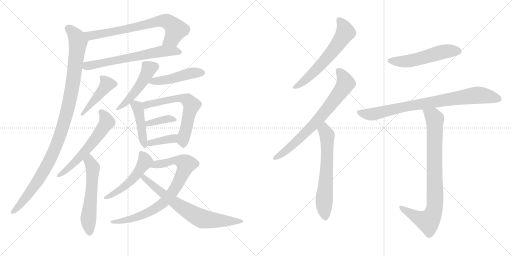
t = 0.00 s
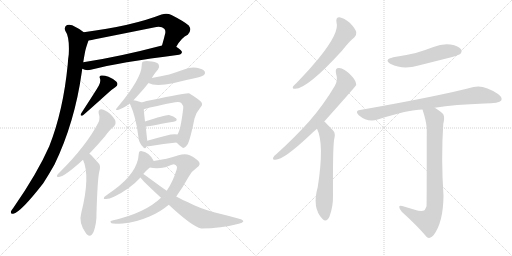
t = 3.16 s
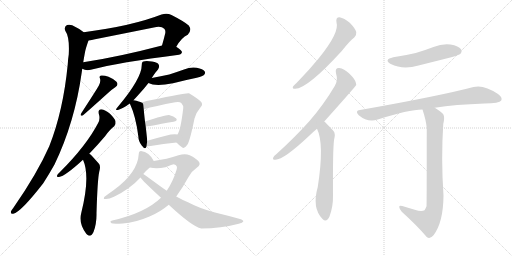
t = 6.32 s
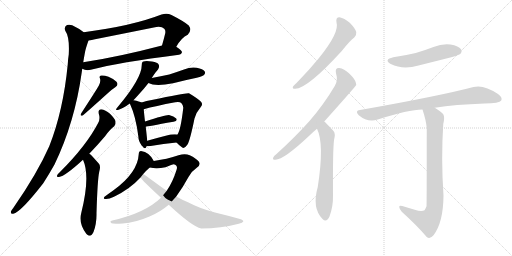
t = 9.48 s
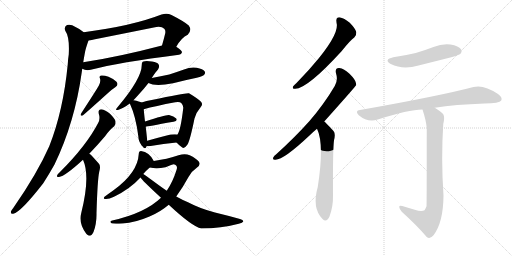
t = 12.63 s
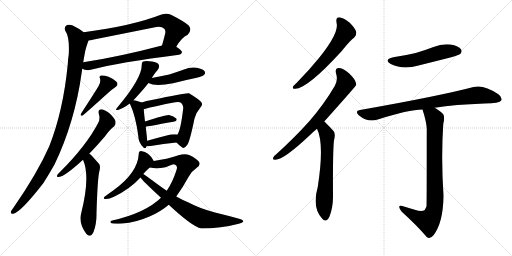
t = 15.79 s

The animated SVG that drew these frames (rendered in a browser with its animation timeline set to each time). Animation: 21 CSS @keyframes rules; one cycle of 15.79 s.

<svg version="1.1" viewBox="0 0 2048 1024" xmlns="http://www.w3.org/2000/svg">
  <g stroke="lightgray" stroke-dasharray="1,1" stroke-width="1" transform="scale(4, 4)">
    <line x1="0" y1="0" x2="256" y2="256"></line>
    <line x1="256" y1="0" x2="0" y2="256"></line>
    <line x1="128" y1="0" x2="128" y2="256"></line>
    <line x1="0" y1="128" x2="256" y2="128"></line>
    <line x1="256" y1="0" x2="512" y2="256"></line>
    <line x1="512" y1="0" x2="256" y2="256"></line>
    <line x1="384" y1="0" x2="384" y2="256"></line>
    <line x1="256" y1="128" x2="512" y2="128"></line>
  </g>
<g transform="scale(1, -1) translate(0, -850)">
   <style type="text/css">
    @keyframes keyframes0 {
      from {
       stroke: black;
       stroke-dashoffset: 717;
       stroke-width: 128;
       }
       70% {
       animation-timing-function: step-end;
       stroke: black;
       stroke-dashoffset: 0;
       stroke-width: 128;
       }
       to {
       stroke: black;
       stroke-width: 1024;
       }
       }
       #make-me-a-hanzi-animation-0 {
         animation: keyframes0 0.833496s both;
         animation-delay: 0.000000s;
         animation-timing-function: linear;
       }
    @keyframes keyframes1 {
      from {
       stroke: black;
       stroke-dashoffset: 645;
       stroke-width: 128;
       }
       68% {
       animation-timing-function: step-end;
       stroke: black;
       stroke-dashoffset: 0;
       stroke-width: 128;
       }
       to {
       stroke: black;
       stroke-width: 1024;
       }
       }
       #make-me-a-hanzi-animation-1 {
         animation: keyframes1 0.774902s both;
         animation-delay: 0.833496s;
         animation-timing-function: linear;
       }
    @keyframes keyframes2 {
      from {
       stroke: black;
       stroke-dashoffset: 1063;
       stroke-width: 128;
       }
       78% {
       animation-timing-function: step-end;
       stroke: black;
       stroke-dashoffset: 0;
       stroke-width: 128;
       }
       to {
       stroke: black;
       stroke-width: 1024;
       }
       }
       #make-me-a-hanzi-animation-2 {
         animation: keyframes2 1.115072s both;
         animation-delay: 1.608398s;
         animation-timing-function: linear;
       }
    @keyframes keyframes3 {
      from {
       stroke: black;
       stroke-dashoffset: 443;
       stroke-width: 128;
       }
       59% {
       animation-timing-function: step-end;
       stroke: black;
       stroke-dashoffset: 0;
       stroke-width: 128;
       }
       to {
       stroke: black;
       stroke-width: 1024;
       }
       }
       #make-me-a-hanzi-animation-3 {
         animation: keyframes3 0.610514s both;
         animation-delay: 2.723470s;
         animation-timing-function: linear;
       }
    @keyframes keyframes4 {
      from {
       stroke: black;
       stroke-dashoffset: 591;
       stroke-width: 128;
       }
       66% {
       animation-timing-function: step-end;
       stroke: black;
       stroke-dashoffset: 0;
       stroke-width: 128;
       }
       to {
       stroke: black;
       stroke-width: 1024;
       }
       }
       #make-me-a-hanzi-animation-4 {
         animation: keyframes4 0.730957s both;
         animation-delay: 3.333984s;
         animation-timing-function: linear;
       }
    @keyframes keyframes5 {
      from {
       stroke: black;
       stroke-dashoffset: 562;
       stroke-width: 128;
       }
       65% {
       animation-timing-function: step-end;
       stroke: black;
       stroke-dashoffset: 0;
       stroke-width: 128;
       }
       to {
       stroke: black;
       stroke-width: 1024;
       }
       }
       #make-me-a-hanzi-animation-5 {
         animation: keyframes5 0.707357s both;
         animation-delay: 4.064941s;
         animation-timing-function: linear;
       }
    @keyframes keyframes6 {
      from {
       stroke: black;
       stroke-dashoffset: 478;
       stroke-width: 128;
       }
       61% {
       animation-timing-function: step-end;
       stroke: black;
       stroke-dashoffset: 0;
       stroke-width: 128;
       }
       to {
       stroke: black;
       stroke-width: 1024;
       }
       }
       #make-me-a-hanzi-animation-6 {
         animation: keyframes6 0.638997s both;
         animation-delay: 4.772298s;
         animation-timing-function: linear;
       }
    @keyframes keyframes7 {
      from {
       stroke: black;
       stroke-dashoffset: 468;
       stroke-width: 128;
       }
       60% {
       animation-timing-function: step-end;
       stroke: black;
       stroke-dashoffset: 0;
       stroke-width: 128;
       }
       to {
       stroke: black;
       stroke-width: 1024;
       }
       }
       #make-me-a-hanzi-animation-7 {
         animation: keyframes7 0.630859s both;
         animation-delay: 5.411296s;
         animation-timing-function: linear;
       }
    @keyframes keyframes8 {
      from {
       stroke: black;
       stroke-dashoffset: 443;
       stroke-width: 128;
       }
       59% {
       animation-timing-function: step-end;
       stroke: black;
       stroke-dashoffset: 0;
       stroke-width: 128;
       }
       to {
       stroke: black;
       stroke-width: 1024;
       }
       }
       #make-me-a-hanzi-animation-8 {
         animation: keyframes8 0.610514s both;
         animation-delay: 6.042155s;
         animation-timing-function: linear;
       }
    @keyframes keyframes9 {
      from {
       stroke: black;
       stroke-dashoffset: 618;
       stroke-width: 128;
       }
       67% {
       animation-timing-function: step-end;
       stroke: black;
       stroke-dashoffset: 0;
       stroke-width: 128;
       }
       to {
       stroke: black;
       stroke-width: 1024;
       }
       }
       #make-me-a-hanzi-animation-9 {
         animation: keyframes9 0.752930s both;
         animation-delay: 6.652669s;
         animation-timing-function: linear;
       }
    @keyframes keyframes10 {
      from {
       stroke: black;
       stroke-dashoffset: 375;
       stroke-width: 128;
       }
       55% {
       animation-timing-function: step-end;
       stroke: black;
       stroke-dashoffset: 0;
       stroke-width: 128;
       }
       to {
       stroke: black;
       stroke-width: 1024;
       }
       }
       #make-me-a-hanzi-animation-10 {
         animation: keyframes10 0.555176s both;
         animation-delay: 7.405599s;
         animation-timing-function: linear;
       }
    @keyframes keyframes11 {
      from {
       stroke: black;
       stroke-dashoffset: 377;
       stroke-width: 128;
       }
       55% {
       animation-timing-function: step-end;
       stroke: black;
       stroke-dashoffset: 0;
       stroke-width: 128;
       }
       to {
       stroke: black;
       stroke-width: 1024;
       }
       }
       #make-me-a-hanzi-animation-11 {
         animation: keyframes11 0.556803s both;
         animation-delay: 7.960775s;
         animation-timing-function: linear;
       }
    @keyframes keyframes12 {
      from {
       stroke: black;
       stroke-dashoffset: 502;
       stroke-width: 128;
       }
       62% {
       animation-timing-function: step-end;
       stroke: black;
       stroke-dashoffset: 0;
       stroke-width: 128;
       }
       to {
       stroke: black;
       stroke-width: 1024;
       }
       }
       #make-me-a-hanzi-animation-12 {
         animation: keyframes12 0.658529s both;
         animation-delay: 8.517578s;
         animation-timing-function: linear;
       }
    @keyframes keyframes13 {
      from {
       stroke: black;
       stroke-dashoffset: 801;
       stroke-width: 128;
       }
       72% {
       animation-timing-function: step-end;
       stroke: black;
       stroke-dashoffset: 0;
       stroke-width: 128;
       }
       to {
       stroke: black;
       stroke-width: 1024;
       }
       }
       #make-me-a-hanzi-animation-13 {
         animation: keyframes13 0.901855s both;
         animation-delay: 9.176107s;
         animation-timing-function: linear;
       }
    @keyframes keyframes14 {
      from {
       stroke: black;
       stroke-dashoffset: 709;
       stroke-width: 128;
       }
       70% {
       animation-timing-function: step-end;
       stroke: black;
       stroke-dashoffset: 0;
       stroke-width: 128;
       }
       to {
       stroke: black;
       stroke-width: 1024;
       }
       }
       #make-me-a-hanzi-animation-14 {
         animation: keyframes14 0.826986s both;
         animation-delay: 10.077962s;
         animation-timing-function: linear;
       }
    @keyframes keyframes15 {
      from {
       stroke: black;
       stroke-dashoffset: 609;
       stroke-width: 128;
       }
       66% {
       animation-timing-function: step-end;
       stroke: black;
       stroke-dashoffset: 0;
       stroke-width: 128;
       }
       to {
       stroke: black;
       stroke-width: 1024;
       }
       }
       #make-me-a-hanzi-animation-15 {
         animation: keyframes15 0.745605s both;
         animation-delay: 10.904948s;
         animation-timing-function: linear;
       }
    @keyframes keyframes16 {
      from {
       stroke: black;
       stroke-dashoffset: 724;
       stroke-width: 128;
       }
       70% {
       animation-timing-function: step-end;
       stroke: black;
       stroke-dashoffset: 0;
       stroke-width: 128;
       }
       to {
       stroke: black;
       stroke-width: 1024;
       }
       }
       #make-me-a-hanzi-animation-16 {
         animation: keyframes16 0.839193s both;
         animation-delay: 11.650553s;
         animation-timing-function: linear;
       }
    @keyframes keyframes17 {
      from {
       stroke: black;
       stroke-dashoffset: 632;
       stroke-width: 128;
       }
       67% {
       animation-timing-function: step-end;
       stroke: black;
       stroke-dashoffset: 0;
       stroke-width: 128;
       }
       to {
       stroke: black;
       stroke-width: 1024;
       }
       }
       #make-me-a-hanzi-animation-17 {
         animation: keyframes17 0.764323s both;
         animation-delay: 12.489746s;
         animation-timing-function: linear;
       }
    @keyframes keyframes18 {
      from {
       stroke: black;
       stroke-dashoffset: 528;
       stroke-width: 128;
       }
       63% {
       animation-timing-function: step-end;
       stroke: black;
       stroke-dashoffset: 0;
       stroke-width: 128;
       }
       to {
       stroke: black;
       stroke-width: 1024;
       }
       }
       #make-me-a-hanzi-animation-18 {
         animation: keyframes18 0.679688s both;
         animation-delay: 13.254069s;
         animation-timing-function: linear;
       }
    @keyframes keyframes19 {
      from {
       stroke: black;
       stroke-dashoffset: 822;
       stroke-width: 128;
       }
       73% {
       animation-timing-function: step-end;
       stroke: black;
       stroke-dashoffset: 0;
       stroke-width: 128;
       }
       to {
       stroke: black;
       stroke-width: 1024;
       }
       }
       #make-me-a-hanzi-animation-19 {
         animation: keyframes19 0.918945s both;
         animation-delay: 13.933757s;
         animation-timing-function: linear;
       }
    @keyframes keyframes20 {
      from {
       stroke: black;
       stroke-dashoffset: 847;
       stroke-width: 128;
       }
       73% {
       animation-timing-function: step-end;
       stroke: black;
       stroke-dashoffset: 0;
       stroke-width: 128;
       }
       to {
       stroke: black;
       stroke-width: 1024;
       }
       }
       #make-me-a-hanzi-animation-20 {
         animation: keyframes20 0.939290s both;
         animation-delay: 14.852702s;
         animation-timing-function: linear;
       }
</style>
<path d="M 705 663 Q 726 700 751 711 Q 769 729 755 748 Q 739 763 686 790 Q 668 799 646 792 Q 528 746 335 721 C 305 717 324 684 354 688 Q 367 689 380 693 Q 501 717 615 740 Q 645 747 657 735 Q 663 729 661 717 Q 655 692 648 668 C 640 639 689 637 705 663 Z" fill="lightgray"></path> 
<path d="M 329 575 Q 344 566 363 571 Q 475 601 716 631 Q 726 632 728 641 Q 728 648 705 663 C 684 677 677 676 648 668 Q 473 622 333 601 C 303 596 301 586 329 575 Z" fill="lightgray"></path> 
<path d="M 335 721 Q 322 733 302 742 Q 283 755 268 750 Q 255 743 261 727 Q 279 702 275 632 Q 272 614 271 593 Q 253 407 197 265 Q 149 156 53 18 Q 47 11 44 5 Q 41 -7 53 -5 Q 83 1 173 117 Q 195 151 218 192 Q 299 360 327 561 Q 328 568 329 575 L 333 601 Q 336 620 339 636 Q 342 655 354 688 C 359 704 359 704 335 721 Z" fill="lightgray"></path> 
<path d="M 395 507 Q 386 491 325 397 Q 318 384 331 388 Q 350 404 431 477 Q 444 490 461 501 Q 476 511 466 523 Q 454 535 434 543 Q 415 550 405 548 Q 395 547 400 536 Q 404 523 395 507 Z" fill="lightgray"></path> 
<path d="M 357 235 Q 387 266 421 306 Q 440 333 457 345 Q 464 352 462 364 Q 461 374 440 395 Q 421 411 406 413 Q 391 413 395 395 Q 402 376 393 359 Q 347 269 240 162 Q 231 155 229 150 Q 225 141 236 142 Q 260 145 332 211 L 357 235 Z" fill="lightgray"></path> 
<path d="M 332 211 Q 362 145 325 -2 Q 313 -42 345 -85 Q 346 -86 348 -88 Q 364 -101 374 -78 Q 387 -44 386 -3 Q 390 133 397 163 Q 404 187 395 196 Q 379 214 368 226 Q 364 232 357 235 C 332 252 321 239 332 211 Z" fill="lightgray"></path> 
<path d="M 534 449 Q 543 459 554 471 Q 576 495 594 518 L 607 538 Q 623 563 632 572 Q 639 584 635 591 Q 631 601 608 604 Q 583 608 574 604 Q 567 603 567 590 Q 567 536 470 421 Q 455 405 477 412 Q 495 418 519 436 L 534 449 Z" fill="lightgray"></path> 
<path d="M 594 518 Q 621 503 692 517 Q 738 529 787 539 Q 812 546 816 550 Q 823 557 819 564 Q 812 574 787 579 Q 762 583 736 572 Q 708 562 677 552 Q 644 545 607 538 C 578 532 567 530 594 518 Z" fill="lightgray"></path> 
<path d="M 566 440 Q 559 444 534 449 C 510 454 510 454 519 436 Q 519 435 521 432 Q 543 384 553 307 Q 554 283 567 268 Q 580 250 585 262 Q 585 263 586 265 L 589 287 Q 589 288 583 343 L 580 364 Q 576 398 575 413 C 573 437 573 437 566 440 Z" fill="lightgray"></path> 
<path d="M 706 280 Q 718 267 729 260 Q 738 254 750 272 Q 760 288 778 376 Q 785 401 803 422 Q 813 432 804 443 Q 791 456 756 477 Q 747 480 607 450 Q 586 447 566 440 C 537 431 546 405 575 413 Q 620 426 701 441 Q 719 444 725 438 Q 734 428 733 418 Q 723 331 710 312 C 698 288 698 288 706 280 Z" fill="lightgray"></path> 
<path d="M 583 343 Q 587 344 694 363 Q 712 367 705 376 Q 696 386 676 390 Q 661 391 580 364 C 552 355 554 337 583 343 Z" fill="lightgray"></path> 
<path d="M 586 265 Q 590 265 596 265 Q 657 275 706 280 C 736 283 740 308 710 312 Q 692 315 663 307 Q 623 297 589 287 C 560 279 556 265 586 265 Z" fill="lightgray"></path> 
<path d="M 615 206 Q 597 242 564 246 Q 555 246 555 234 Q 551 159 454 89 Q 430 73 418 63 Q 411 53 422 54 Q 435 53 456 63 Q 520 94 562 140 L 573 154 Q 586 169 599 180 C 619 198 619 198 615 206 Z" fill="lightgray"></path> 
<path d="M 705 64 Q 730 98 754 142 Q 767 166 787 179 Q 805 191 795 204 Q 785 216 759 229 Q 740 238 714 229 Q 693 222 666 215 Q 645 211 615 206 C 585 201 569 184 599 180 Q 627 174 662 181 Q 690 193 695 193 Q 713 189 706 170 Q 691 122 667 87 L 644 59 Q 581 -2 449 -32 Q 436 -35 446 -43 Q 450 -46 491 -44 Q 540 -41 598 -16 Q 641 2 675 31 L 705 64 Z" fill="lightgray"></path> 
<path d="M 675 31 Q 768 -56 805 -64 Q 884 -64 955 -45 Q 971 -41 973 -36 Q 974 -30 960 -26 Q 914 -13 860 0 Q 799 16 752 41 Q 728 51 705 64 L 667 87 Q 652 97 637 108 Q 591 142 573 154 C 548 171 543 163 562 140 Q 566 131 644 59 L 675 31 Z" fill="lightgray"></path> 
<path d="M 1346 760 Q 1359 721 1276 618 Q 1237 570 1186 518 Q 1176 509 1172 504 Q 1168 494 1181 495 Q 1229 495 1367 646 Q 1400 688 1417 700 Q 1427 709 1425 722 Q 1422 735 1399 759 Q 1377 778 1358 781 Q 1342 781 1346 760 Z" fill="lightgray"></path> 
<path d="M 1297 364 Q 1423 505 1425 510 Q 1424 514 1424 517 Q 1423 530 1398 555 Q 1376 576 1357 578 Q 1339 579 1344 557 Q 1353 529 1339 506 Q 1296 433 1238 366 Q 1181 302 1106 234 Q 1096 227 1093 220 Q 1089 210 1102 211 Q 1135 211 1238 308 Q 1251 321 1268 335 L 1297 364 Z" fill="lightgray"></path> 
<path d="M 1268 335 Q 1298 275 1271 102 Q 1247 18 1290 -26 Q 1306 -42 1318 -16 Q 1333 24 1332 69 Q 1331 249 1336 289 Q 1343 316 1334 326 Q 1301 362 1297 364 C 1275 384 1256 363 1268 335 Z" fill="lightgray"></path> 
<path d="M 1573 621 Q 1533 611 1563 594 Q 1611 570 1674 588 Q 1738 604 1805 621 Q 1836 630 1841 634 Q 1850 644 1844 653 Q 1835 666 1802 672 Q 1768 676 1734 662 Q 1700 649 1663 638 Q 1621 628 1573 621 Z" fill="lightgray"></path> 
<path d="M 1739 419 Q 1820 432 1938 436 Q 1998 436 2005 448 Q 2011 461 1992 474 Q 1935 513 1894 502 Q 1758 466 1440 410 Q 1418 407 1435 389 Q 1471 359 1511 372 Q 1634 412 1690 412 L 1739 419 Z" fill="lightgray"></path> 
<path d="M 1659 11 Q 1637 18 1609 26 Q 1596 30 1597 22 Q 1597 15 1607 3 Q 1668 -52 1707 -98 Q 1720 -108 1734 -91 Q 1773 -40 1774 67 Q 1764 217 1773 354 Q 1780 382 1773 393 Q 1766 403 1739 419 C 1714 435 1681 441 1690 412 Q 1705 366 1707 337 Q 1707 30 1706 25 Q 1703 16 1698 9 Q 1686 2 1659 11 Z" fill="lightgray"></path> 
      <clipPath id="make-me-a-hanzi-clip-0">
      <path d="M 705 663 Q 726 700 751 711 Q 769 729 755 748 Q 739 763 686 790 Q 668 799 646 792 Q 528 746 335 721 C 305 717 324 684 354 688 Q 367 689 380 693 Q 501 717 615 740 Q 645 747 657 735 Q 663 729 661 717 Q 655 692 648 668 C 640 639 689 637 705 663 Z" fill="lightgray"></path>
      </clipPath>
      <path clip-path="url(#make-me-a-hanzi-clip-0)" d="M 345 719 L 355 710 L 369 708 L 659 767 L 680 758 L 704 731 L 686 694 L 656 672 " fill="none" id="make-me-a-hanzi-animation-0" stroke-dasharray="589 1178" stroke-linecap="round"></path>

      <clipPath id="make-me-a-hanzi-clip-1">
      <path d="M 329 575 Q 344 566 363 571 Q 475 601 716 631 Q 726 632 728 641 Q 728 648 705 663 C 684 677 677 676 648 668 Q 473 622 333 601 C 303 596 301 586 329 575 Z" fill="lightgray"></path>
      </clipPath>
      <path clip-path="url(#make-me-a-hanzi-clip-1)" d="M 337 580 L 369 591 L 628 642 L 696 647 L 718 641 " fill="none" id="make-me-a-hanzi-animation-1" stroke-dasharray="517 1034" stroke-linecap="round"></path>

      <clipPath id="make-me-a-hanzi-clip-2">
      <path d="M 335 721 Q 322 733 302 742 Q 283 755 268 750 Q 255 743 261 727 Q 279 702 275 632 Q 272 614 271 593 Q 253 407 197 265 Q 149 156 53 18 Q 47 11 44 5 Q 41 -7 53 -5 Q 83 1 173 117 Q 195 151 218 192 Q 299 360 327 561 Q 328 568 329 575 L 333 601 Q 336 620 339 636 Q 342 655 354 688 C 359 704 359 704 335 721 Z" fill="lightgray"></path>
      </clipPath>
      <path clip-path="url(#make-me-a-hanzi-clip-2)" d="M 275 735 L 303 706 L 312 676 L 288 495 L 256 360 L 217 249 L 164 147 L 109 66 L 53 4 " fill="none" id="make-me-a-hanzi-animation-2" stroke-dasharray="935 1870" stroke-linecap="round"></path>

      <clipPath id="make-me-a-hanzi-clip-3">
      <path d="M 395 507 Q 386 491 325 397 Q 318 384 331 388 Q 350 404 431 477 Q 444 490 461 501 Q 476 511 466 523 Q 454 535 434 543 Q 415 550 405 548 Q 395 547 400 536 Q 404 523 395 507 Z" fill="lightgray"></path>
      </clipPath>
      <path clip-path="url(#make-me-a-hanzi-clip-3)" d="M 411 538 L 428 511 L 359 426 L 333 406 L 330 394 " fill="none" id="make-me-a-hanzi-animation-3" stroke-dasharray="315 630" stroke-linecap="round"></path>

      <clipPath id="make-me-a-hanzi-clip-4">
      <path d="M 357 235 Q 387 266 421 306 Q 440 333 457 345 Q 464 352 462 364 Q 461 374 440 395 Q 421 411 406 413 Q 391 413 395 395 Q 402 376 393 359 Q 347 269 240 162 Q 231 155 229 150 Q 225 141 236 142 Q 260 145 332 211 L 357 235 Z" fill="lightgray"></path>
      </clipPath>
      <path clip-path="url(#make-me-a-hanzi-clip-4)" d="M 405 401 L 421 382 L 428 362 L 397 315 L 314 214 L 236 149 " fill="none" id="make-me-a-hanzi-animation-4" stroke-dasharray="463 926" stroke-linecap="round"></path>

      <clipPath id="make-me-a-hanzi-clip-5">
      <path d="M 332 211 Q 362 145 325 -2 Q 313 -42 345 -85 Q 346 -86 348 -88 Q 364 -101 374 -78 Q 387 -44 386 -3 Q 390 133 397 163 Q 404 187 395 196 Q 379 214 368 226 Q 364 232 357 235 C 332 252 321 239 332 211 Z" fill="lightgray"></path>
      </clipPath>
      <path clip-path="url(#make-me-a-hanzi-clip-5)" d="M 358 225 L 359 202 L 371 176 L 353 -31 L 359 -77 " fill="none" id="make-me-a-hanzi-animation-5" stroke-dasharray="434 868" stroke-linecap="round"></path>

      <clipPath id="make-me-a-hanzi-clip-6">
      <path d="M 534 449 Q 543 459 554 471 Q 576 495 594 518 L 607 538 Q 623 563 632 572 Q 639 584 635 591 Q 631 601 608 604 Q 583 608 574 604 Q 567 603 567 590 Q 567 536 470 421 Q 455 405 477 412 Q 495 418 519 436 L 534 449 Z" fill="lightgray"></path>
      </clipPath>
      <path clip-path="url(#make-me-a-hanzi-clip-6)" d="M 621 585 L 596 575 L 546 489 L 506 442 L 479 421 " fill="none" id="make-me-a-hanzi-animation-6" stroke-dasharray="350 700" stroke-linecap="round"></path>

      <clipPath id="make-me-a-hanzi-clip-7">
      <path d="M 594 518 Q 621 503 692 517 Q 738 529 787 539 Q 812 546 816 550 Q 823 557 819 564 Q 812 574 787 579 Q 762 583 736 572 Q 708 562 677 552 Q 644 545 607 538 C 578 532 567 530 594 518 Z" fill="lightgray"></path>
      </clipPath>
      <path clip-path="url(#make-me-a-hanzi-clip-7)" d="M 600 521 L 679 532 L 769 558 L 808 559 " fill="none" id="make-me-a-hanzi-animation-7" stroke-dasharray="340 680" stroke-linecap="round"></path>

      <clipPath id="make-me-a-hanzi-clip-8">
      <path d="M 566 440 Q 559 444 534 449 C 510 454 510 454 519 436 Q 519 435 521 432 Q 543 384 553 307 Q 554 283 567 268 Q 580 250 585 262 Q 585 263 586 265 L 589 287 Q 589 288 583 343 L 580 364 Q 576 398 575 413 C 573 437 573 437 566 440 Z" fill="lightgray"></path>
      </clipPath>
      <path clip-path="url(#make-me-a-hanzi-clip-8)" d="M 525 437 L 548 423 L 554 407 L 577 266 " fill="none" id="make-me-a-hanzi-animation-8" stroke-dasharray="315 630" stroke-linecap="round"></path>

      <clipPath id="make-me-a-hanzi-clip-9">
      <path d="M 706 280 Q 718 267 729 260 Q 738 254 750 272 Q 760 288 778 376 Q 785 401 803 422 Q 813 432 804 443 Q 791 456 756 477 Q 747 480 607 450 Q 586 447 566 440 C 537 431 546 405 575 413 Q 620 426 701 441 Q 719 444 725 438 Q 734 428 733 418 Q 723 331 710 312 C 698 288 698 288 706 280 Z" fill="lightgray"></path>
      </clipPath>
      <path clip-path="url(#make-me-a-hanzi-clip-9)" d="M 578 422 L 590 433 L 691 454 L 727 456 L 751 448 L 762 437 L 765 422 L 732 291 L 734 276 " fill="none" id="make-me-a-hanzi-animation-9" stroke-dasharray="490 980" stroke-linecap="round"></path>

      <clipPath id="make-me-a-hanzi-clip-10">
      <path d="M 583 343 Q 587 344 694 363 Q 712 367 705 376 Q 696 386 676 390 Q 661 391 580 364 C 552 355 554 337 583 343 Z" fill="lightgray"></path>
      </clipPath>
      <path clip-path="url(#make-me-a-hanzi-clip-10)" d="M 583 348 L 594 357 L 633 367 L 669 374 L 697 371 " fill="none" id="make-me-a-hanzi-animation-10" stroke-dasharray="247 494" stroke-linecap="round"></path>

      <clipPath id="make-me-a-hanzi-clip-11">
      <path d="M 586 265 Q 590 265 596 265 Q 657 275 706 280 C 736 283 740 308 710 312 Q 692 315 663 307 Q 623 297 589 287 C 560 279 556 265 586 265 Z" fill="lightgray"></path>
      </clipPath>
      <path clip-path="url(#make-me-a-hanzi-clip-11)" d="M 591 270 L 613 282 L 691 296 L 703 307 " fill="none" id="make-me-a-hanzi-animation-11" stroke-dasharray="249 498" stroke-linecap="round"></path>

      <clipPath id="make-me-a-hanzi-clip-12">
      <path d="M 615 206 Q 597 242 564 246 Q 555 246 555 234 Q 551 159 454 89 Q 430 73 418 63 Q 411 53 422 54 Q 435 53 456 63 Q 520 94 562 140 L 573 154 Q 586 169 599 180 C 619 198 619 198 615 206 Z" fill="lightgray"></path>
      </clipPath>
      <path clip-path="url(#make-me-a-hanzi-clip-12)" d="M 568 234 L 579 201 L 544 148 L 495 101 L 426 61 " fill="none" id="make-me-a-hanzi-animation-12" stroke-dasharray="374 748" stroke-linecap="round"></path>

      <clipPath id="make-me-a-hanzi-clip-13">
      <path d="M 705 64 Q 730 98 754 142 Q 767 166 787 179 Q 805 191 795 204 Q 785 216 759 229 Q 740 238 714 229 Q 693 222 666 215 Q 645 211 615 206 C 585 201 569 184 599 180 Q 627 174 662 181 Q 690 193 695 193 Q 713 189 706 170 Q 691 122 667 87 L 644 59 Q 581 -2 449 -32 Q 436 -35 446 -43 Q 450 -46 491 -44 Q 540 -41 598 -16 Q 641 2 675 31 L 705 64 Z" fill="lightgray"></path>
      </clipPath>
      <path clip-path="url(#make-me-a-hanzi-clip-13)" d="M 607 184 L 625 193 L 702 209 L 729 204 L 744 193 L 706 107 L 684 73 L 646 33 L 611 9 L 553 -17 L 451 -38 " fill="none" id="make-me-a-hanzi-animation-13" stroke-dasharray="673 1346" stroke-linecap="round"></path>

      <clipPath id="make-me-a-hanzi-clip-14">
      <path d="M 675 31 Q 768 -56 805 -64 Q 884 -64 955 -45 Q 971 -41 973 -36 Q 974 -30 960 -26 Q 914 -13 860 0 Q 799 16 752 41 Q 728 51 705 64 L 667 87 Q 652 97 637 108 Q 591 142 573 154 C 548 171 543 163 562 140 Q 566 131 644 59 L 675 31 Z" fill="lightgray"></path>
      </clipPath>
      <path clip-path="url(#make-me-a-hanzi-clip-14)" d="M 568 141 L 716 28 L 803 -23 L 871 -32 L 968 -35 " fill="none" id="make-me-a-hanzi-animation-14" stroke-dasharray="581 1162" stroke-linecap="round"></path>

      <clipPath id="make-me-a-hanzi-clip-15">
      <path d="M 1346 760 Q 1359 721 1276 618 Q 1237 570 1186 518 Q 1176 509 1172 504 Q 1168 494 1181 495 Q 1229 495 1367 646 Q 1400 688 1417 700 Q 1427 709 1425 722 Q 1422 735 1399 759 Q 1377 778 1358 781 Q 1342 781 1346 760 Z" fill="lightgray"></path>
      </clipPath>
      <path clip-path="url(#make-me-a-hanzi-clip-15)" d="M 1358 767 L 1376 743 L 1382 721 L 1362 688 L 1265 570 L 1220 528 L 1180 503 " fill="none" id="make-me-a-hanzi-animation-15" stroke-dasharray="481 962" stroke-linecap="round"></path>

      <clipPath id="make-me-a-hanzi-clip-16">
      <path d="M 1297 364 Q 1423 505 1425 510 Q 1424 514 1424 517 Q 1423 530 1398 555 Q 1376 576 1357 578 Q 1339 579 1344 557 Q 1353 529 1339 506 Q 1296 433 1238 366 Q 1181 302 1106 234 Q 1096 227 1093 220 Q 1089 210 1102 211 Q 1135 211 1238 308 Q 1251 321 1268 335 L 1297 364 Z" fill="lightgray"></path>
      </clipPath>
      <path clip-path="url(#make-me-a-hanzi-clip-16)" d="M 1355 565 L 1374 541 L 1381 514 L 1348 464 L 1290 389 L 1200 296 L 1144 247 L 1101 219 " fill="none" id="make-me-a-hanzi-animation-16" stroke-dasharray="596 1192" stroke-linecap="round"></path>

      <clipPath id="make-me-a-hanzi-clip-17">
      <path d="M 1268 335 Q 1298 275 1271 102 Q 1247 18 1290 -26 Q 1306 -42 1318 -16 Q 1333 24 1332 69 Q 1331 249 1336 289 Q 1343 316 1334 326 Q 1301 362 1297 364 C 1275 384 1256 363 1268 335 Z" fill="lightgray"></path>
      </clipPath>
      <path clip-path="url(#make-me-a-hanzi-clip-17)" d="M 1294 357 L 1309 302 L 1307 170 L 1296 44 L 1302 -16 " fill="none" id="make-me-a-hanzi-animation-17" stroke-dasharray="504 1008" stroke-linecap="round"></path>

      <clipPath id="make-me-a-hanzi-clip-18">
      <path d="M 1573 621 Q 1533 611 1563 594 Q 1611 570 1674 588 Q 1738 604 1805 621 Q 1836 630 1841 634 Q 1850 644 1844 653 Q 1835 666 1802 672 Q 1768 676 1734 662 Q 1700 649 1663 638 Q 1621 628 1573 621 Z" fill="lightgray"></path>
      </clipPath>
      <path clip-path="url(#make-me-a-hanzi-clip-18)" d="M 1565 609 L 1630 605 L 1772 643 L 1832 645 " fill="none" id="make-me-a-hanzi-animation-18" stroke-dasharray="400 800" stroke-linecap="round"></path>

      <clipPath id="make-me-a-hanzi-clip-19">
      <path d="M 1739 419 Q 1820 432 1938 436 Q 1998 436 2005 448 Q 2011 461 1992 474 Q 1935 513 1894 502 Q 1758 466 1440 410 Q 1418 407 1435 389 Q 1471 359 1511 372 Q 1634 412 1690 412 L 1739 419 Z" fill="lightgray"></path>
      </clipPath>
      <path clip-path="url(#make-me-a-hanzi-clip-19)" d="M 1438 399 L 1487 393 L 1614 423 L 1913 470 L 1995 454 " fill="none" id="make-me-a-hanzi-animation-19" stroke-dasharray="694 1388" stroke-linecap="round"></path>

      <clipPath id="make-me-a-hanzi-clip-20">
      <path d="M 1659 11 Q 1637 18 1609 26 Q 1596 30 1597 22 Q 1597 15 1607 3 Q 1668 -52 1707 -98 Q 1720 -108 1734 -91 Q 1773 -40 1774 67 Q 1764 217 1773 354 Q 1780 382 1773 393 Q 1766 403 1739 419 C 1714 435 1681 441 1690 412 Q 1705 366 1707 337 Q 1707 30 1706 25 Q 1703 16 1698 9 Q 1686 2 1659 11 Z" fill="lightgray"></path>
      </clipPath>
      <path clip-path="url(#make-me-a-hanzi-clip-20)" d="M 1697 405 L 1732 385 L 1739 375 L 1741 58 L 1736 8 L 1713 -35 L 1669 -20 L 1604 20 " fill="none" id="make-me-a-hanzi-animation-20" stroke-dasharray="719 1438" stroke-linecap="round"></path>

</g>
</svg>
